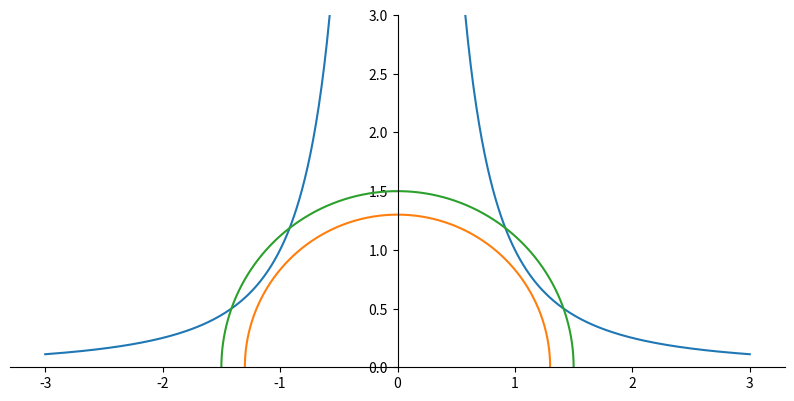

Source code (Python):
import numpy as np
import matplotlib.pyplot as plt
np.random.seed(12345)
plt.rc('figure', figsize=(10, 10))
np.set_printoptions(precision=4, threshold=15,suppress=True)

fig = plt.figure()
x = np.linspace(-3, 3, 256)
y = 1 / x**2
plt.ylim((0, 3))
ax = plt.gca()
ax.spines['right'].set_color('none')
ax.spines['top'].set_color('none')
ax.xaxis.set_ticks_position('bottom')
ax.spines['bottom'].set_position(('data', 0))
ax.yaxis.set_ticks_position('left')
ax.spines['left'].set_position(('data', 0))
ax.set_aspect(1)
plt.plot(x, y)
theta = np.linspace(0, np.pi,800)
x,y = np.cos(theta)*1.3, np.sin(theta)*1.3
plt.plot(x, y)
x,y = np.cos(theta)*1.5, np.sin(theta)*1.5
plt.plot(x, y)